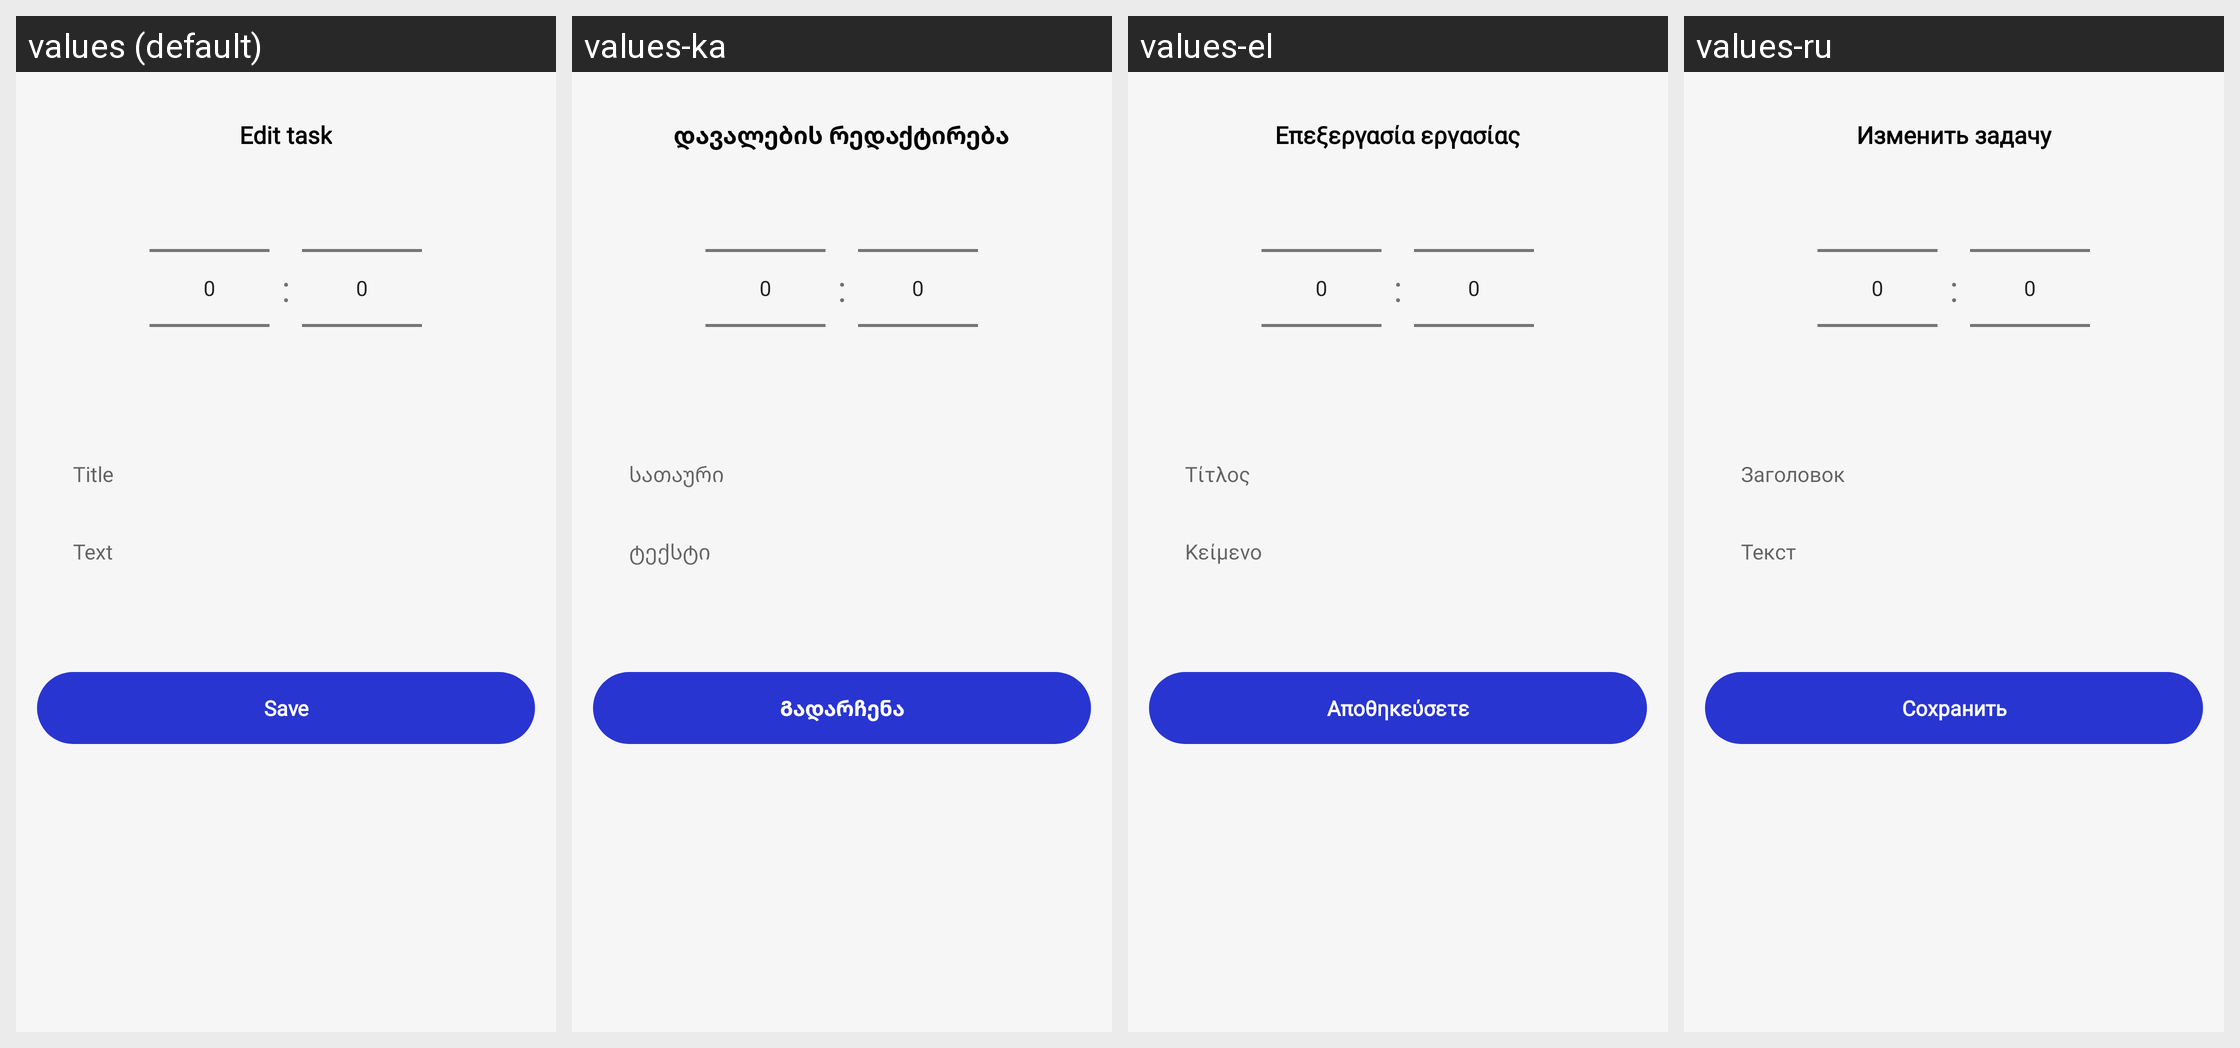

The same Android screen rendered under several of its app's locales, left to right. List the strings drawn on it with the default value and each locale's translation.
Android screen res/layout/fragment_edit_task.xml rendered under 4 locales, left to right: values (default), values-ka, values-el, values-ru. Device: Nexus 5 (rendered at 1080×1920; each locale shown at half size, 540×960, under a caption strip naming it); theme Theme.CalendarPlanner.
Other locales in the repository, not shown: values-de, values-fr, values-it, values-pt, values-tr, values-zh-rTW.
Strings drawn on this screen, with the default value and each locale's value (text and hints the layout hard-codes, and strings that could not be matched under every locale, appear in the picture but are not listed):

edit_task
  values: Edit task
  values-ka: დავალების რედაქტირება
  values-el: Επεξεργασία εργασίας
  values-ru: Изменить задачу

title
  values: Title
  values-ka: სათაური
  values-el: Τίτλος
  values-ru: Заголовок

text
  values: Text
  values-ka: ტექსტი
  values-el: Κείμενο
  values-ru: Текст

save
  values: Save
  values-ka: Გადარჩენა
  values-el: Αποθηκεύσετε
  values-ru: Сохранить
